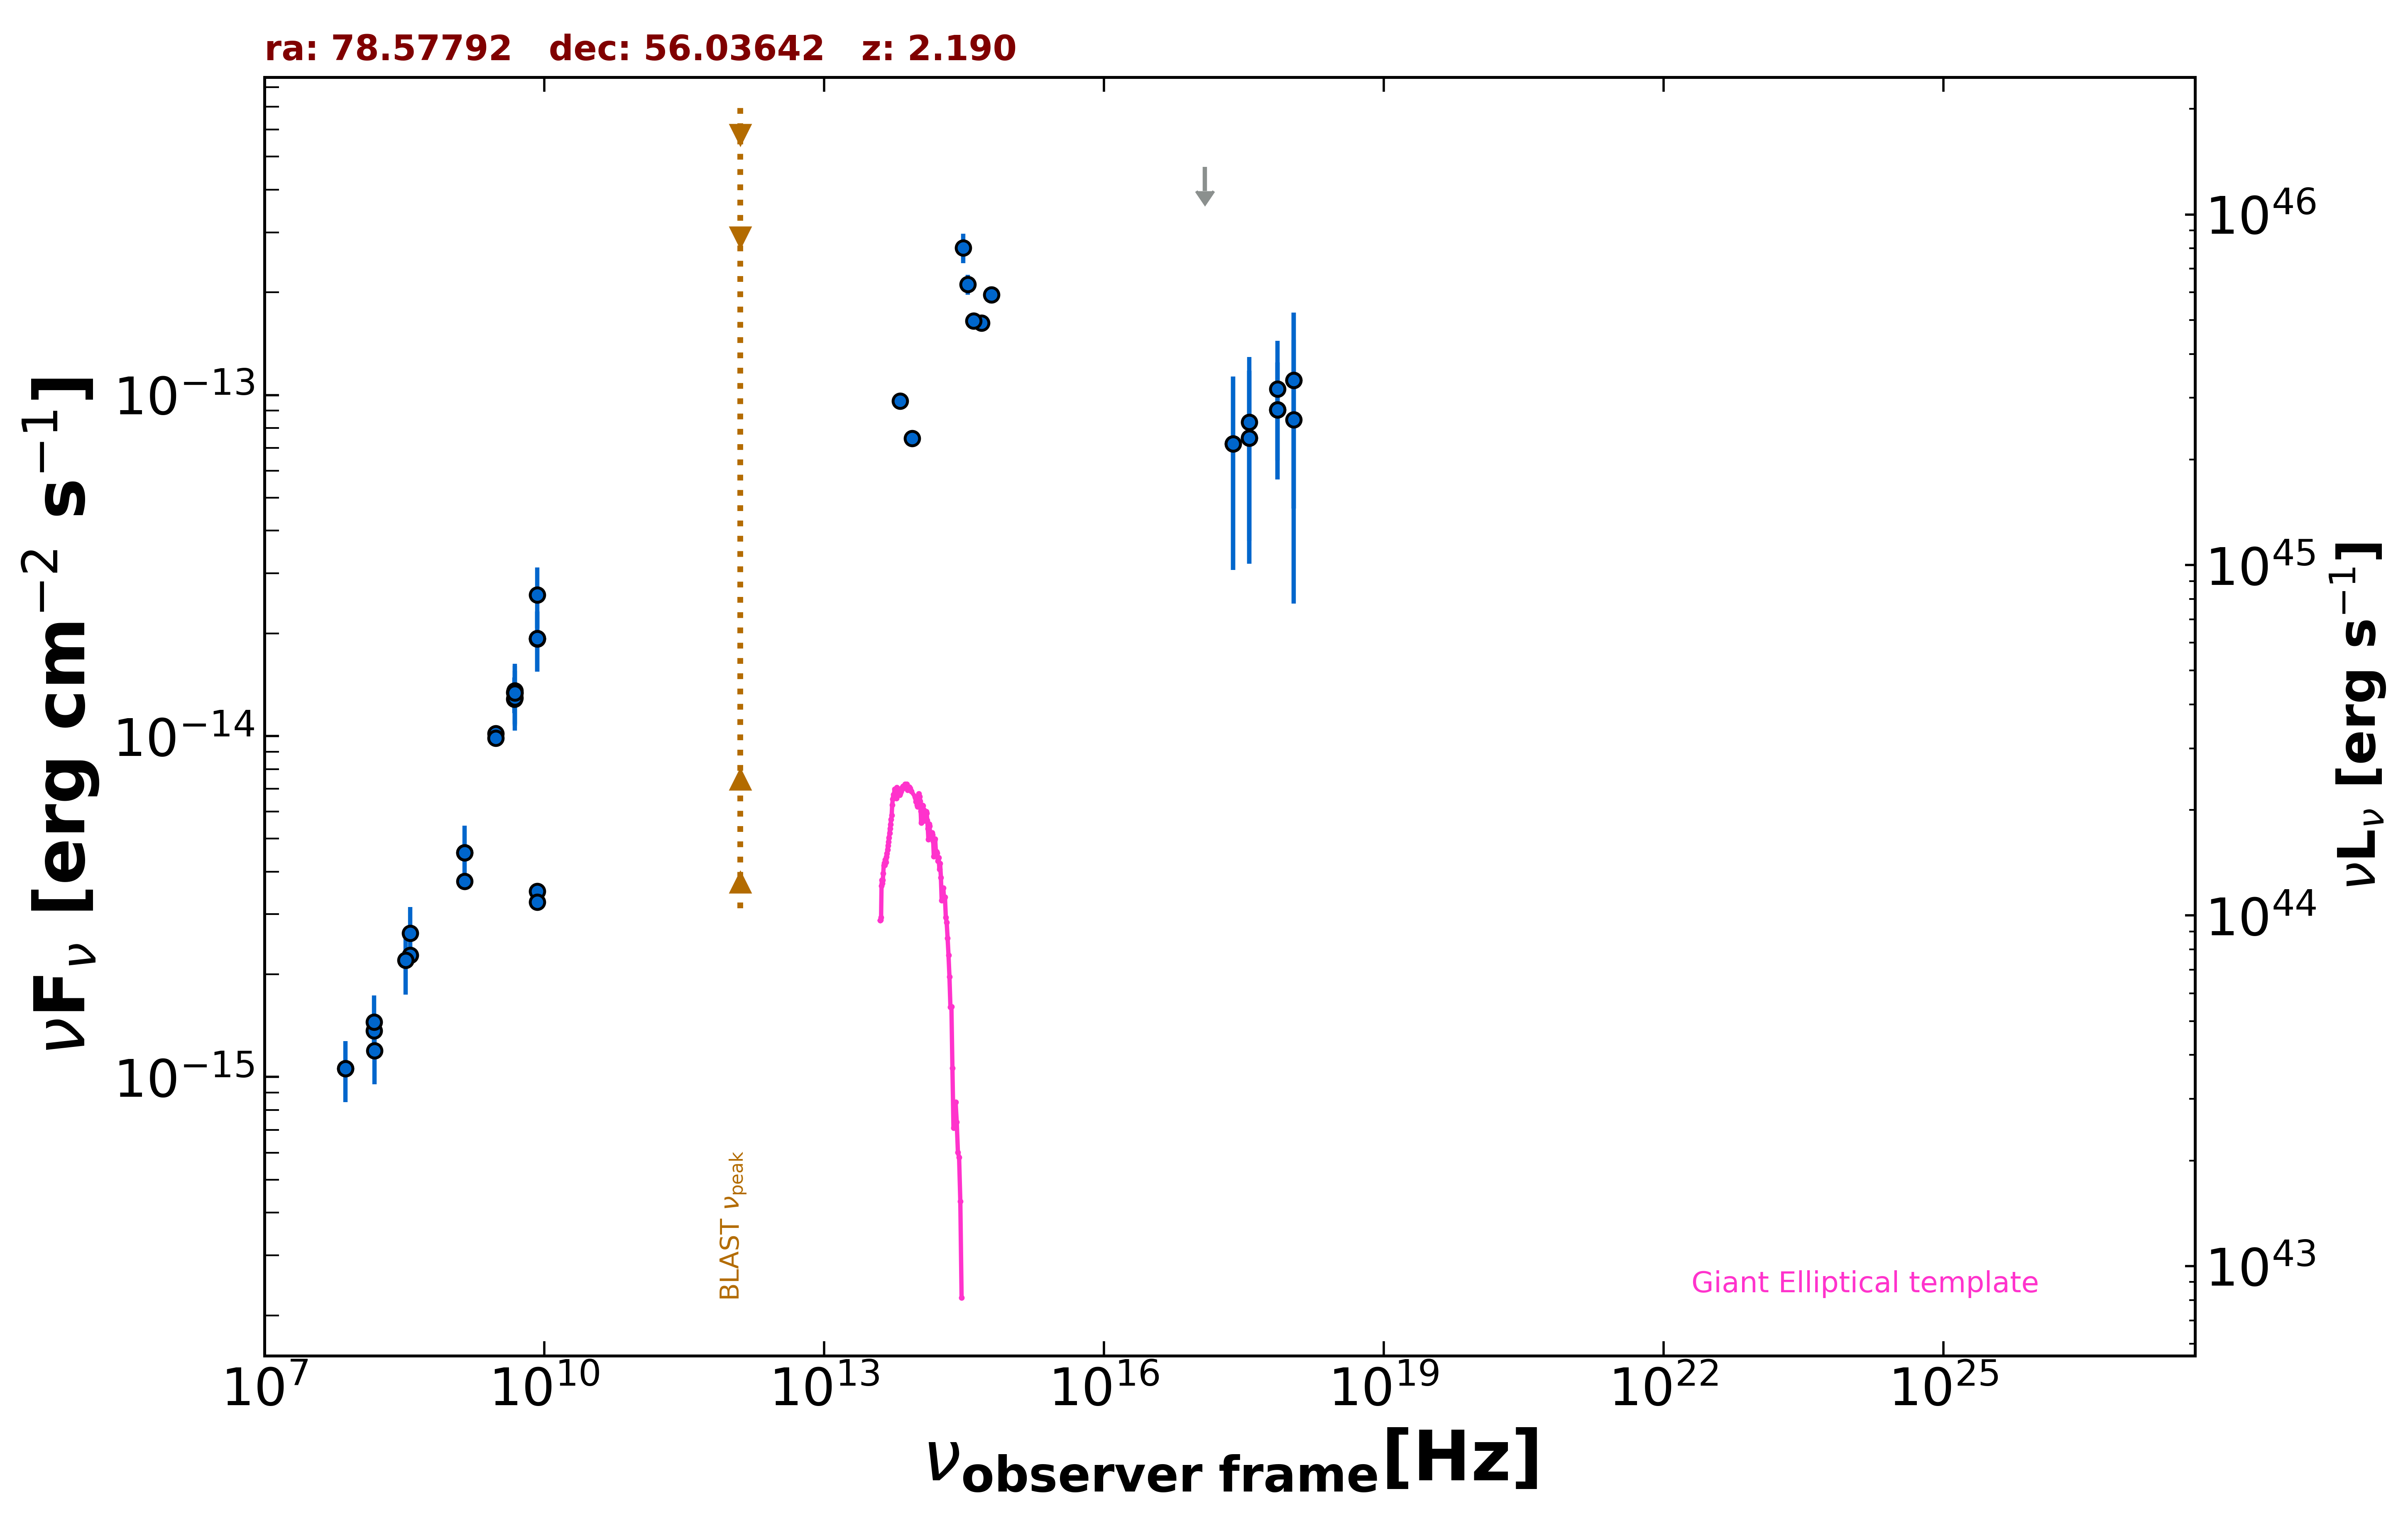

Source data for this figure (header and first rows):
freq., flux, err_flux, MJD_start, MJD_end, flag, catalog, reference
1.400e+09, 4.547e-15, 1.370e-16, 55000, 55000, , NVSS, Condon et al. 1998  AJ  115  1693
3.000e+09, 1.016e-14, 5.000e-17, 55000, 55000, , VLASSQL, Gordon et al. 2021  ApJS  255  30
3.000e+09, 9.860e-15, 4.650e-17, 55000, 55000, , VLASSQL, Gordon et al. 2021  ApJS  255  30
2.418e+17, 7.192e-14, 4.125e-14, 53966, 53966, , 1OUSX, Giommi et al. in preparation
3.627e+17, 7.490e-14, 4.292e-14, 53966, 53966, , 1OUSX, Giommi et al. in preparation
7.253e+17, 9.062e-14, 3.408e-14, 53966, 53966, , 1OUSX, Giommi et al. in preparation
1.088e+18, 1.106e-13, 6.409e-14, 53966, 53966, , 1OUSX, Giommi et al. in preparation
7.253e+17, 1.043e-13, 3.989e-14, 55000, 55000, , 2SXPS, Evans et al. 2020  ApJS  247  54
3.627e+17, 8.323e-14, 4.587e-14, 55000, 55000, , 2SXPS, Evans et al. 2020  ApJS  247  54
1.088e+18, 8.476e-14, 6.034e-14, 55000, 55000, , 2SXPS, Evans et al. 2020  ApJS  247  54
1.500e+08, 1.367e-15, 1.365e-16, 55000, 55000, , TGSS150, Intema et al. 2017  A&A  598  A781
7.400e+07, 1.058e-15, 5.200e-17, 55000, 55000, , VLSSR, Lane et al. 2014  MNRAS  440 327
8.400e+09, 3.503e-15, 0.000e+00, 55000, 55000, , CRATES, Healey et al. 2007  ApJS  171  61
8.400e+09, 1.928e-14, 0.000e+00, 55000, 55000, , CRATES, Healey et al. 2007  ApJS  171  61
8.400e+09, 3.259e-15, 0.000e+00, 55000, 55000, , CRATES, Healey et al. 2007  ApJS  171  61
4.800e+09, 1.282e-14, 1.155e-15, 55000, 55000, , GB6, Gregory et al. 1996  ApJS  103  427
4.800e+09, 1.344e-14, 1.390e-15, 55000, 55000, , GB87, Gregory et al. 1992  VizieR  VIII/14/j20…
4.850e+09, 1.339e-14, 0.000e+00, 55000, 55000, , NORTH20, White and Becker  1992  ApJS  79  331
1.400e+09, 3.752e-15, 0.000e+00, 55000, 55000, , NORTH20, White and Becker  1992  ApJS  79  331
3.650e+08, 2.278e-15, 0.000e+00, 55000, 55000, , NORTH20, White and Becker  1992  ApJS  79  331
8.817e+13, 7.463e-14, 2.180e-15, 55000, 55000, , UNWISE, Schlafly et al. 2019  ApJS  240  30
6.517e+13, 9.603e-14, 3.160e-15, 55000, 55000, , UNWISE, Schlafly et al. 2019  ApJS  240  30
6.233e+14, 1.968e-13, 1.125e-14, 55000, 55000, , PanSTARRS, Flewelling et al. 2020  ApJS  251  7
4.859e+14, 1.629e-13, 8.350e-15, 55000, 55000, , PanSTARRS, Flewelling et al. 2020  ApJS  251  7
3.987e+14, 1.648e-13, 6.450e-15, 55000, 55000, , PanSTARRS, Flewelling et al. 2020  ApJS  251  7
3.462e+14, 2.110e-13, 1.400e-14, 55000, 55000, , PanSTARRS, Flewelling et al. 2020  ApJS  251  7
3.116e+14, 2.705e-13, 2.705e-14, 55000, 55000, , PanSTARRS, Flewelling et al. 2020  ApJS  251  7
2.418e+17, 7.192e-14, 4.125e-14, 53966, 53966, , OUSXB, Giommi et al. 2019  A&A  631  A116
1.209e+17, 4.665e-13, 0.000e+00, 53966, 53966, UL, OUSXB, Giommi et al. 2019  A&A  631  A116
3.627e+17, 7.490e-14, 4.292e-14, 53966, 53966, , OUSXB, Giommi et al. 2019  A&A  631  A116
7.253e+17, 9.062e-14, 3.408e-14, 53966, 53966, , OUSXB, Giommi et al. 2019  A&A  631  A116
1.088e+18, 1.106e-13, 6.409e-14, 53966, 53966, , OUSXB, Giommi et al. 2019  A&A  631  A116
4.850e+09, 1.295e-14, 2.570e-15, 55000, 55000, , SPECFINDV3, Stein et al.  2021  A&A  655  A17
4.850e+09, 1.358e-14, 2.720e-15, 55000, 55000, , SPECFINDV3, Stein et al.  2021  A&A  655  A17
4.850e+09, 1.339e-14, 2.665e-15, 55000, 55000, , SPECFINDV3, Stein et al.  2021  A&A  655  A17
8.400e+09, 2.596e-14, 5.205e-15, 55000, 55000, , SPECFINDV3, Stein et al.  2021  A&A  655  A17
3.650e+08, 2.643e-15, 5.110e-16, 55000, 55000, , SPECFINDV3, Stein et al.  2021  A&A  655  A17
3.250e+08, 2.200e-15, 4.550e-16, 55000, 55000, , SPECFINDV3, Stein et al.  2021  A&A  655  A17
1.400e+09, 4.550e-15, 9.100e-16, 55000, 55000, , SPECFINDV3, Stein et al.  2021  A&A  655  A17
1.510e+08, 1.193e-15, 2.418e-16, 55000, 55000, , SPECFINDV3, Stein et al.  2021  A&A  655  A17
8.400e+09, 1.932e-14, 3.860e-15, 55000, 55000, , SPECFINDV3, Stein et al.  2021  A&A  655  A17
1.500e+08, 1.448e-15, 2.850e-16, 55000, 55000, , SPECFINDV3, Stein et al.  2021  A&A  655  A17
7.400e+07, 1.058e-15, 2.147e-16, 55000, 55000, , SPECFINDV3, Stein et al.  2021  A&A  655  A17
8.400e+09, 1.932e-14, 3.860e-15, 55000, 55000, , SPECFINDV3, Stein et al.  2021  A&A  655  A17
